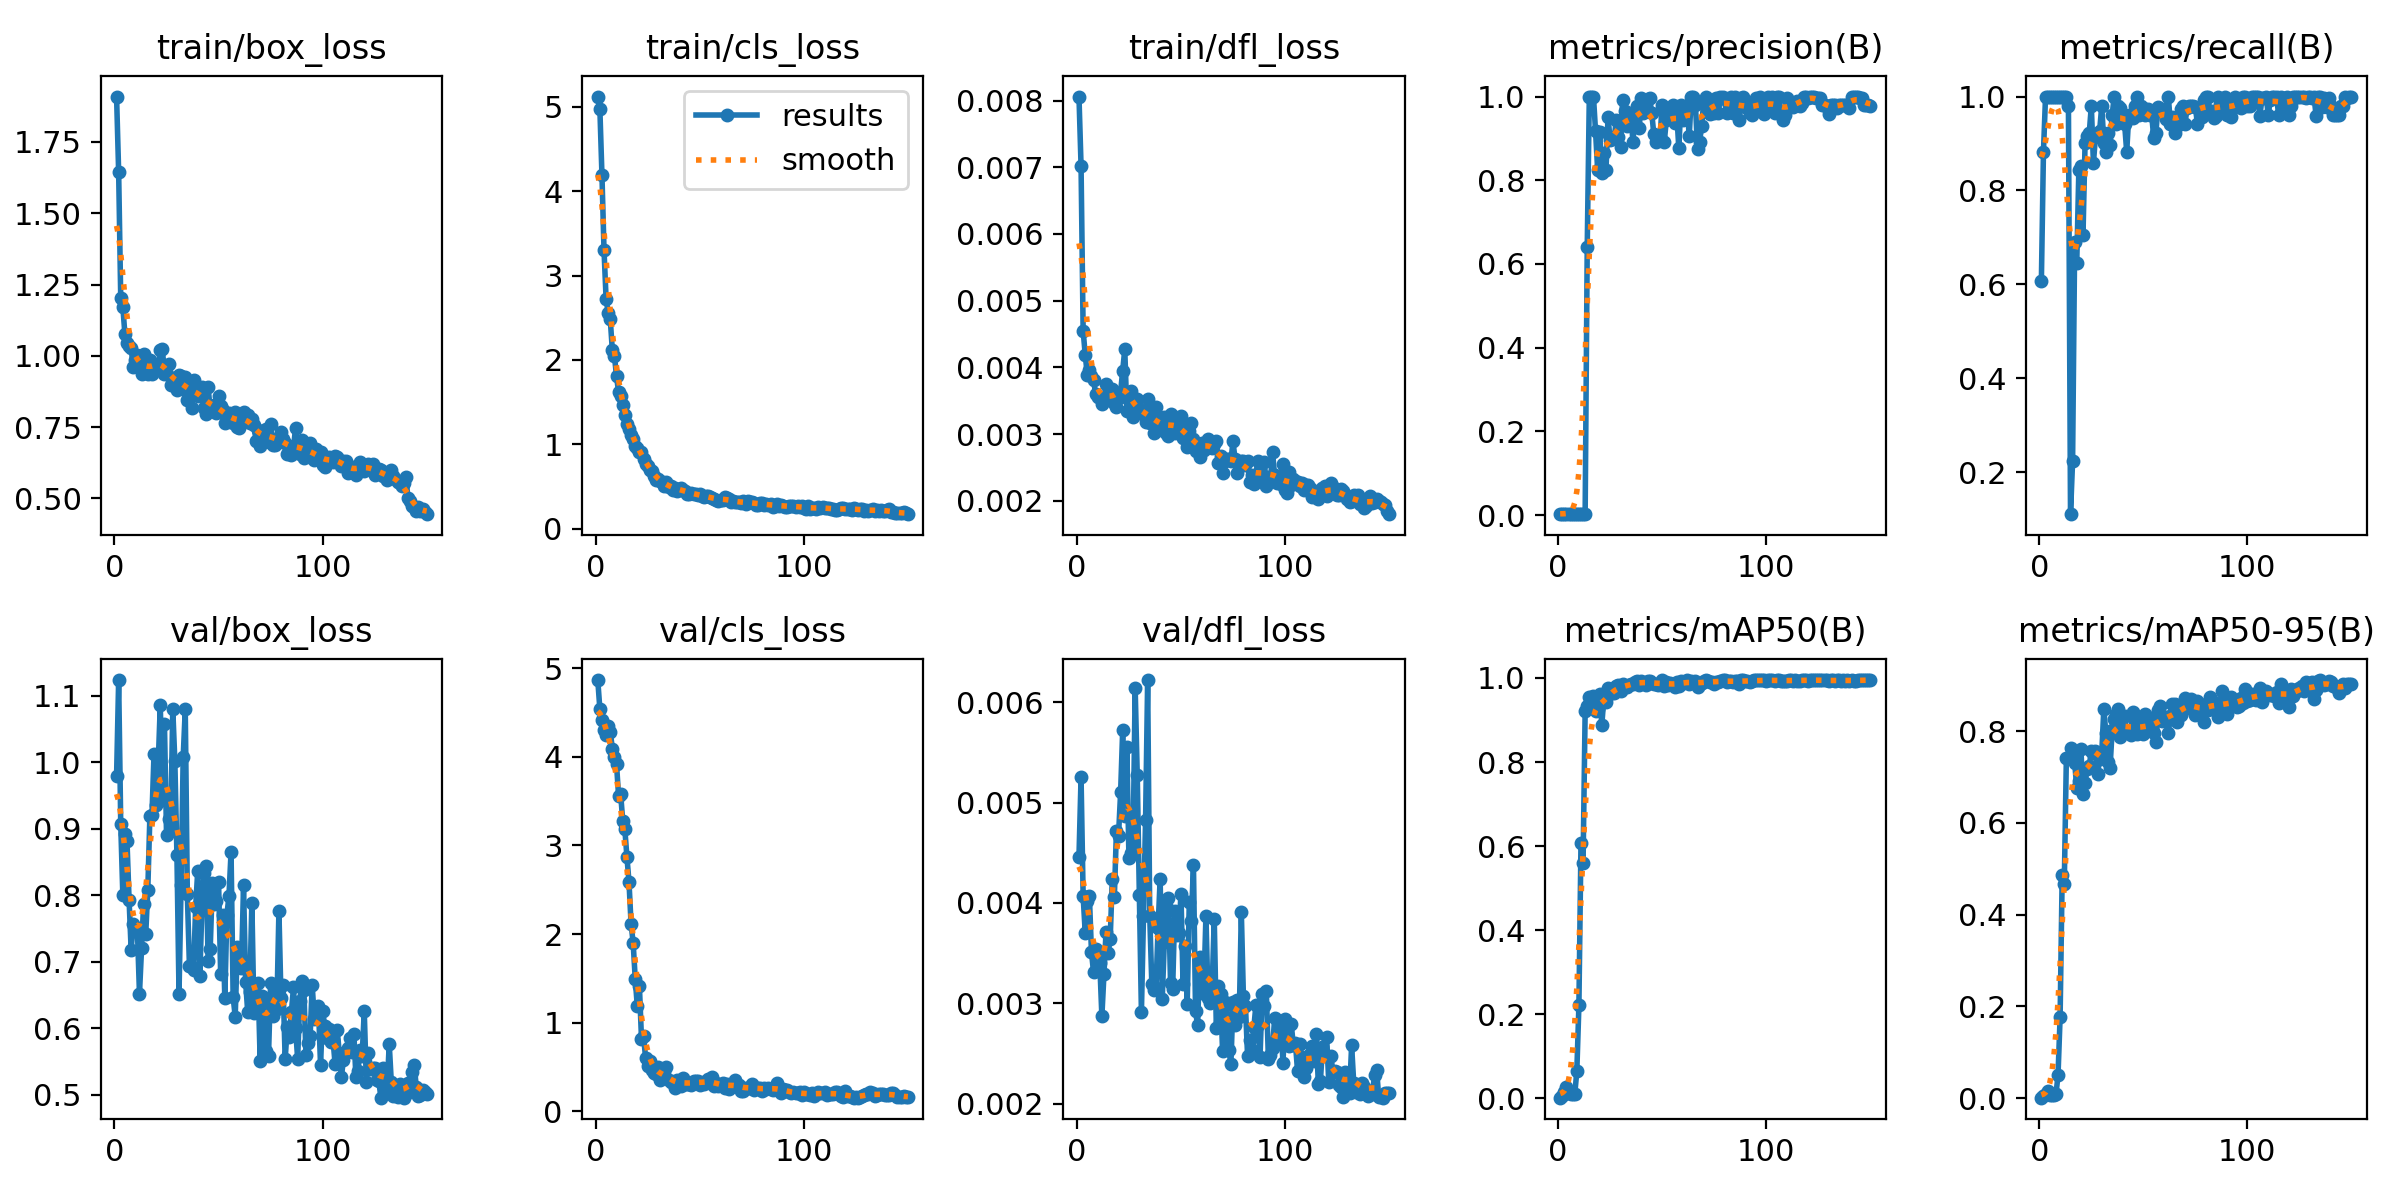

Values plotted in this chart, from the file beside it:
epoch, time, train/box_loss, train/cls_loss, train/dfl_loss, metrics/precision(B), metrics/recall(B), metrics/mAP50(B), metrics/mAP50-95(B), val/box_loss, val/cls_loss, val/dfl_loss, lr/pg0, lr/pg1, lr/pg2
1, 5.934, 1.909, 5.12, 0.00806, 0.00203, 0.6078, 0.00185, 0.00089, 0.9789, 4.865, 0.00446, 8e-05, 8e-05, 8e-05
2, 8.168, 1.644, 4.979, 0.00702, 0.00294, 0.8823, 0.00629, 0.0035, 1.124, 4.539, 0.00525, 0.0001788, 0.0001788, 0.0001788
3, 9.897, 1.201, 4.194, 0.00455, 0.00333, 1, 0.01551, 0.00911, 0.9066, 4.414, 0.00407, 0.0002763, 0.0002763, 0.0002763
4, 11.5, 1.172, 3.3, 0.00419, 0.00333, 1, 0.02714, 0.01507, 0.8008, 4.299, 0.0037, 0.0003725, 0.0003725, 0.0003725
5, 13.13, 1.076, 2.723, 0.00389, 0.00333, 1, 0.01241, 0.00761, 0.8922, 4.241, 0.00402, 0.0004673, 0.0004673, 0.0004673
6, 14.99, 1.044, 2.558, 0.00396, 0.00333, 1, 0.00973, 0.00668, 0.8818, 4.344, 0.00407, 0.0005609, 0.0005609, 0.0005609
7, 16.59, 1.033, 2.481, 0.00387, 0.00333, 1, 0.00977, 0.00727, 0.7936, 4.283, 0.00351, 0.0006531, 0.0006531, 0.0006531
8, 18.35, 1.027, 2.114, 0.00381, 0.00333, 1, 0.00977, 0.00786, 0.7177, 4.091, 0.00331, 0.000744, 0.000744, 0.000744
9, 20.45, 0.9617, 2.051, 0.0036, 0.00333, 1, 0.06464, 0.04988, 0.7562, 3.999, 0.00354, 0.0008335, 0.0008335, 0.0008335
10, 22.11, 0.9865, 1.806, 0.00355, 0.00333, 1, 0.2211, 0.1768, 0.7489, 3.919, 0.00344, 0.0009218, 0.0009218, 0.0009218
11, 23.82, 1.002, 1.62, 0.00355, 0.00333, 1, 0.6081, 0.4862, 0.7481, 3.557, 0.0034, 0.001009, 0.001009, 0.001009
12, 25.47, 0.9638, 1.57, 0.00345, 0.00333, 1, 0.5607, 0.4661, 0.652, 3.579, 0.00287, 0.001094, 0.001094, 0.001094
13, 27.13, 0.9358, 1.471, 0.0035, 0.00333, 1, 0.9213, 0.7407, 0.7202, 3.273, 0.00329, 0.001179, 0.001179, 0.001179
14, 28.78, 1.005, 1.352, 0.00375, 0.641, 0.9804, 0.9344, 0.7423, 0.7871, 3.183, 0.00371, 0.001262, 0.001262, 0.001262
15, 30.37, 0.9498, 1.247, 0.00352, 1, 0.1109, 0.9549, 0.7627, 0.741, 2.873, 0.0035, 0.001343, 0.001343, 0.001343
16, 32.02, 0.9366, 1.183, 0.00355, 1, 0.2239, 0.9346, 0.7397, 0.8078, 2.588, 0.00364, 0.001424, 0.001424, 0.001424
17, 33.6, 0.9852, 1.113, 0.00368, 1, 0.6901, 0.9573, 0.7314, 0.9189, 2.113, 0.00424, 0.001503, 0.001503, 0.001503
18, 35.22, 0.9352, 1.062, 0.00346, 0.9165, 0.6459, 0.9213, 0.6767, 0.9207, 1.9, 0.00406, 0.00158, 0.00158, 0.00158
19, 36.79, 0.9637, 0.984, 0.00341, 0.8248, 0.8431, 0.9258, 0.6922, 1.013, 1.494, 0.00472, 0.001657, 0.001657, 0.001657
20, 38.54, 0.9627, 0.9562, 0.00354, 0.9158, 0.8529, 0.962, 0.7604, 0.9353, 1.183, 0.00467, 0.001732, 0.001732, 0.001732
21, 40.2, 0.9607, 0.9134, 0.00363, 0.8179, 0.7047, 0.8877, 0.6621, 0.9968, 1.415, 0.0051, 0.001736, 0.001736, 0.001736
22, 41.78, 1.02, 0.9094, 0.00395, 0.8654, 0.902, 0.9538, 0.6879, 1.086, 0.8195, 0.00572, 0.001723, 0.001723, 0.001723
23, 43.35, 1.024, 0.8273, 0.00427, 0.8236, 0.9156, 0.9423, 0.7171, 0.9433, 0.8444, 0.00487, 0.00171, 0.00171, 0.00171
24, 44.93, 0.9373, 0.7708, 0.00334, 0.9512, 0.9216, 0.9759, 0.7243, 1.058, 0.5973, 0.00555, 0.001696, 0.001696, 0.001696
25, 46.59, 0.9354, 0.7392, 0.00354, 0.8956, 0.9804, 0.9722, 0.7565, 0.8909, 0.5058, 0.00445, 0.001683, 0.001683, 0.001683
26, 48.19, 0.9712, 0.7001, 0.00365, 0.8975, 0.8586, 0.9632, 0.7522, 0.9153, 0.5652, 0.0045, 0.00167, 0.00167, 0.00167
27, 49.82, 0.8983, 0.6853, 0.00325, 0.9032, 0.9146, 0.9636, 0.7559, 0.902, 0.4697, 0.00459, 0.001657, 0.001657, 0.001657
28, 51.4, 0.9019, 0.6257, 0.0033, 0.9447, 0.9216, 0.9809, 0.7059, 1.081, 0.4287, 0.00614, 0.001644, 0.001644, 0.001644
29, 53.06, 0.9229, 0.5752, 0.00353, 0.9043, 0.9269, 0.9828, 0.7398, 1.002, 0.4256, 0.00527, 0.00163, 0.00163, 0.00163
30, 54.75, 0.8805, 0.5921, 0.00337, 0.8799, 0.9804, 0.9688, 0.7519, 0.8601, 0.501, 0.00408, 0.001617, 0.001617, 0.001617
31, 56.4, 0.9344, 0.5665, 0.00331, 0.9923, 0.902, 0.9858, 0.8478, 0.652, 0.3572, 0.00291, 0.001604, 0.001604, 0.001604
32, 57.99, 0.9297, 0.5487, 0.00334, 0.9659, 0.8823, 0.9807, 0.796, 0.816, 0.3902, 0.00387, 0.001591, 0.001591, 0.001591
33, 59.56, 0.8837, 0.5097, 0.00318, 0.9291, 0.9216, 0.978, 0.7329, 1.007, 0.4471, 0.00483, 0.001578, 0.001578, 0.001578
34, 61.24, 0.9244, 0.5507, 0.00352, 0.9581, 0.8968, 0.9833, 0.7206, 1.08, 0.5023, 0.00622, 0.001564, 0.001564, 0.001564
35, 62.88, 0.8454, 0.4964, 0.00317, 0.9496, 0.9608, 0.9859, 0.8019, 0.8014, 0.3524, 0.00387, 0.001551, 0.001551, 0.001551
36, 64.53, 0.9064, 0.5059, 0.00334, 0.8921, 1, 0.9848, 0.8267, 0.6942, 0.3322, 0.00319, 0.001538, 0.001538, 0.001538
37, 66.08, 0.8175, 0.4615, 0.00302, 0.9656, 0.9412, 0.991, 0.8385, 0.6922, 0.3256, 0.00313, 0.001525, 0.001525, 0.001525
38, 67.64, 0.9145, 0.4858, 0.00341, 0.9781, 0.9804, 0.9917, 0.8488, 0.6879, 0.2646, 0.00315, 0.001512, 0.001512, 0.001512
39, 69.31, 0.8743, 0.4519, 0.00306, 0.9255, 0.9749, 0.9844, 0.7876, 0.7826, 0.3502, 0.00375, 0.001498, 0.001498, 0.001498
40, 70.96, 0.8598, 0.4634, 0.0031, 0.9954, 0.9608, 0.9939, 0.7968, 0.837, 0.3316, 0.00424, 0.001485, 0.001485, 0.001485
41, 72.55, 0.8886, 0.4848, 0.00317, 0.96, 0.9412, 0.9879, 0.8326, 0.6778, 0.2897, 0.00304, 0.001472, 0.001472, 0.001472
42, 74.16, 0.8923, 0.4629, 0.00326, 0.9736, 0.8823, 0.9841, 0.7979, 0.7827, 0.3749, 0.00361, 0.001459, 0.001459, 0.001459
43, 75.76, 0.8158, 0.4522, 0.00301, 0.9931, 0.9608, 0.9935, 0.7975, 0.8335, 0.3051, 0.00398, 0.001446, 0.001446, 0.001446
44, 77.42, 0.7967, 0.4123, 0.00297, 0.9962, 0.9608, 0.9937, 0.7925, 0.8447, 0.3028, 0.00405, 0.001432, 0.001432, 0.001432
45, 79.03, 0.8892, 0.4178, 0.0033, 0.9605, 0.9536, 0.9878, 0.8424, 0.7007, 0.3026, 0.0032, 0.001419, 0.001419, 0.001419
46, 80.72, 0.8088, 0.4207, 0.00318, 0.9099, 0.9804, 0.9857, 0.8212, 0.7198, 0.3002, 0.00314, 0.001406, 0.001406, 0.001406
47, 82.35, 0.8159, 0.4178, 0.00302, 0.8907, 1, 0.9855, 0.7934, 0.8191, 0.3439, 0.00392, 0.001393, 0.001393, 0.001393
48, 84.07, 0.8292, 0.4127, 0.00323, 0.9029, 0.9608, 0.9843, 0.8027, 0.7868, 0.339, 0.00368, 0.00138, 0.00138, 0.00138
49, 85.7, 0.7986, 0.4041, 0.00313, 0.9036, 0.9804, 0.9865, 0.7993, 0.7908, 0.3432, 0.0037, 0.001366, 0.001366, 0.001366
50, 87.32, 0.8582, 0.409, 0.00327, 0.9803, 0.9747, 0.9942, 0.7934, 0.8205, 0.2983, 0.00409, 0.001353, 0.001353, 0.001353
51, 88.92, 0.8224, 0.3893, 0.00294, 0.891, 0.9608, 0.9813, 0.8379, 0.682, 0.3249, 0.00319, 0.00134, 0.00134, 0.00134
52, 90.5, 0.8098, 0.3744, 0.00297, 0.943, 0.9732, 0.99, 0.8105, 0.7701, 0.3047, 0.00357, 0.001327, 0.001327, 0.001327
53, 92.17, 0.7647, 0.386, 0.0028, 0.9488, 0.9608, 0.9843, 0.8285, 0.645, 0.339, 0.00299, 0.001314, 0.001314, 0.001314
54, 93.76, 0.7785, 0.3862, 0.00304, 0.9675, 0.9608, 0.9887, 0.8045, 0.7704, 0.3615, 0.00401, 0.0013, 0.0013, 0.0013
55, 95.33, 0.799, 0.3761, 0.00316, 0.9789, 0.912, 0.9836, 0.7959, 0.799, 0.3443, 0.00382, 0.001287, 0.001287, 0.001287
56, 96.96, 0.7954, 0.3682, 0.00292, 0.938, 0.9216, 0.9781, 0.7754, 0.8648, 0.3825, 0.00438, 0.001274, 0.001274, 0.001274
57, 98.64, 0.7634, 0.3533, 0.00275, 0.9614, 0.977, 0.9899, 0.8465, 0.6469, 0.2831, 0.00292, 0.001261, 0.001261, 0.001261
58, 100.3, 0.8045, 0.3454, 0.00282, 0.8763, 0.9721, 0.9799, 0.8556, 0.6176, 0.3196, 0.00278, 0.001248, 0.001248, 0.001248
59, 101.8, 0.7488, 0.3286, 0.00266, 0.9802, 0.9696, 0.9926, 0.8212, 0.722, 0.2876, 0.00346, 0.001234, 0.001234, 0.001234
60, 103.5, 0.7457, 0.3446, 0.00286, 0.943, 0.9728, 0.9877, 0.8254, 0.6915, 0.2939, 0.0031, 0.001221, 0.001221, 0.001221
... 90 more rows
